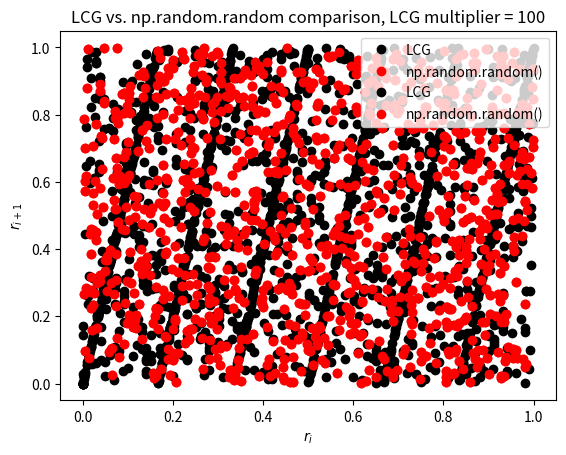

Recreate this plot in Python.
# [redacted]
import numpy as np
import matplotlib.pyplot as plt

def lcg_rand(a,c,m,seed,N=1):
    '''A linear congruential pseudrandom number generator'''
    x = np.zeros([N])
    X = seed
    x[0] = X/m
    for n in range(N-1):
            X = (a*X + c) % m
            x[n+1] = X/m
    return x

def main():

    #LCG Results
    N = 1000
    a = 6
    c = 7
    m = 2**31-1
    seed = 3
    x = lcg_rand(a,c,m,seed,N) 
    print(x)

    #Plot LCG Results
    xvals = np.array([])
    yvals = np.array([])
    for i in range(np.size(x)-1):
        xvals = np.append(xvals,x[i])
        yvals = np.append(yvals,x[i+1])

    plt.plot(xvals,yvals,'ko',label='LCG')

    #Plot np.random.random results
    npxvals = np.array([])
    npyvals = np.array([])
    npList = np.random.random(N)

    for i in range(np.size(npList)-1):
        npxvals = np.append(npxvals,npList[i])
        npyvals = np.append(npyvals,npList[i+1])
    plt.plot(npxvals,npyvals,'ro',label='np.random.random()')

    plt.title('LCG vs. np.random.random comparison, LCG multiplier = 6')
    plt.legend(loc = 'upper right')
    plt.xlabel('$r_{i}$')
    plt.ylabel('$r_{i+1}$')
    plt.savefig('LCG_vs_nprand.png')
    plt.show()

    #Modify LCG parameters to get more randomized values
    a = 100
    c = 7
    m = 2**31-1
    seed = 3
    x = lcg_rand(a,c,m,seed,N) 

    #Plot modified LCG results

    xvals = np.array([])
    yvals = np.array([])
    for i in range(np.size(x)-1):
        xvals = np.append(xvals,x[i])
        yvals = np.append(yvals,x[i+1])

    plt.plot(xvals,yvals,'ko',label='LCG')
    plt.plot(npxvals,npyvals,'ro',label='np.random.random()')

    plt.title('LCG vs. np.random.random comparison, LCG multiplier = 100')
    plt.legend(loc = 'upper right')
    plt.xlabel('$r_{i}$')
    plt.ylabel('$r_{i+1}$')
    plt.savefig('LCGmod_vs_nprand.png')
    plt.show()

if __name__ == '__main__':
    main()
